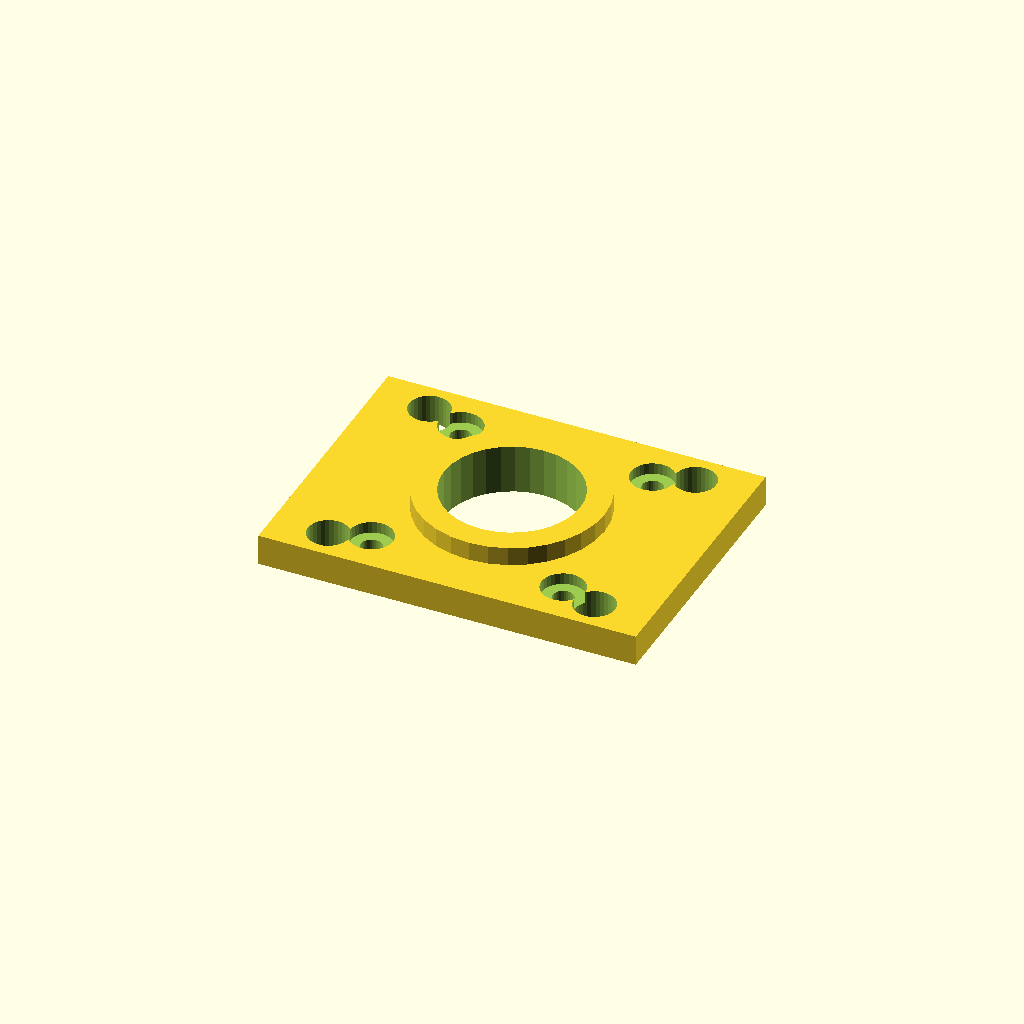
Cell 1: rendered with the file's own defaults.
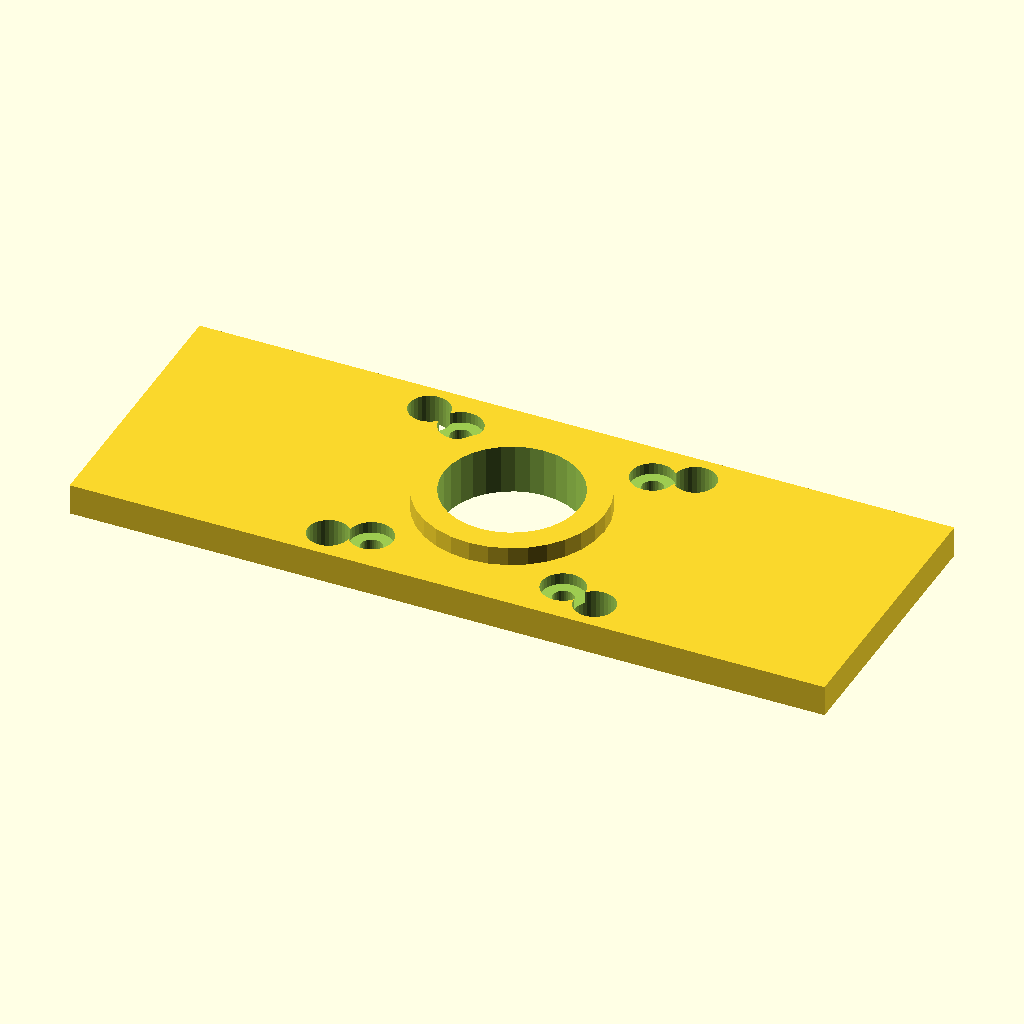
Cell 2: base_x = 122 (everything else at default).
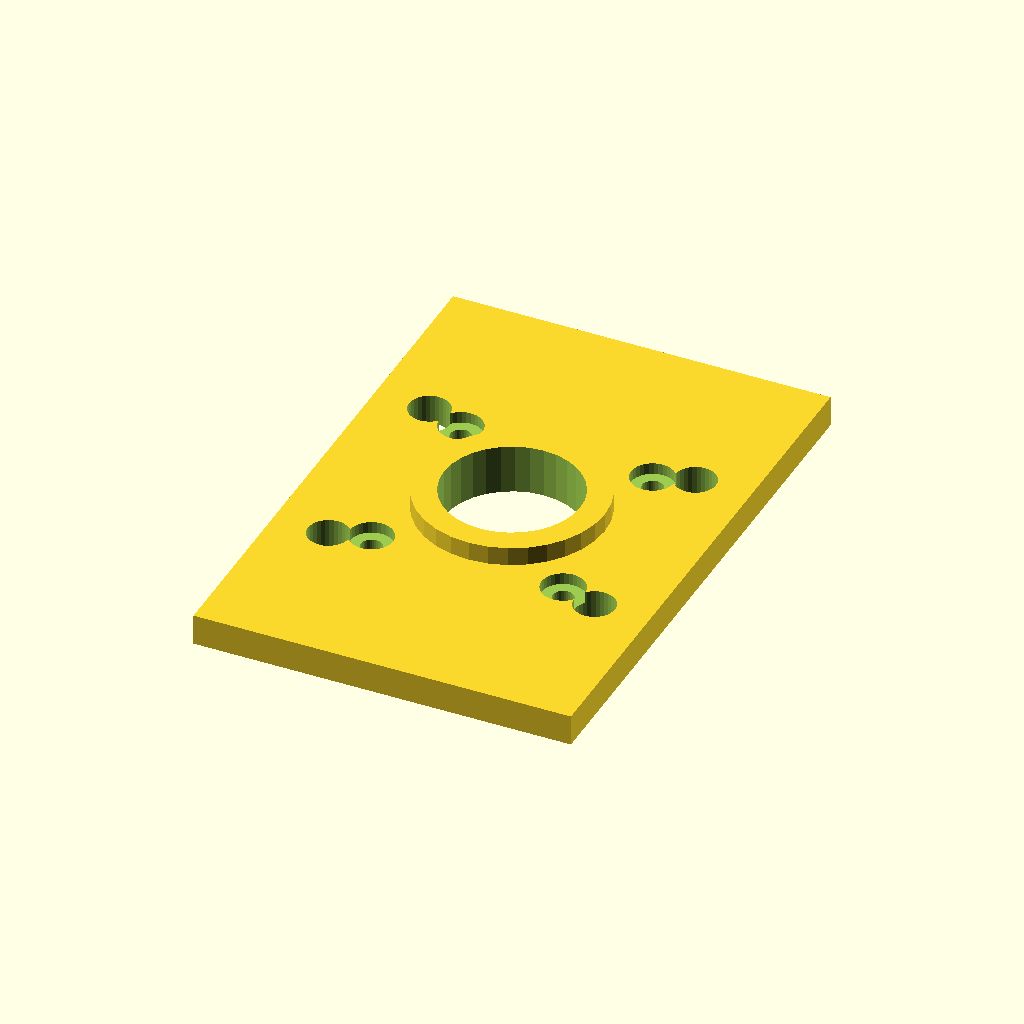
Cell 3: base_y = 90 (everything else at default).
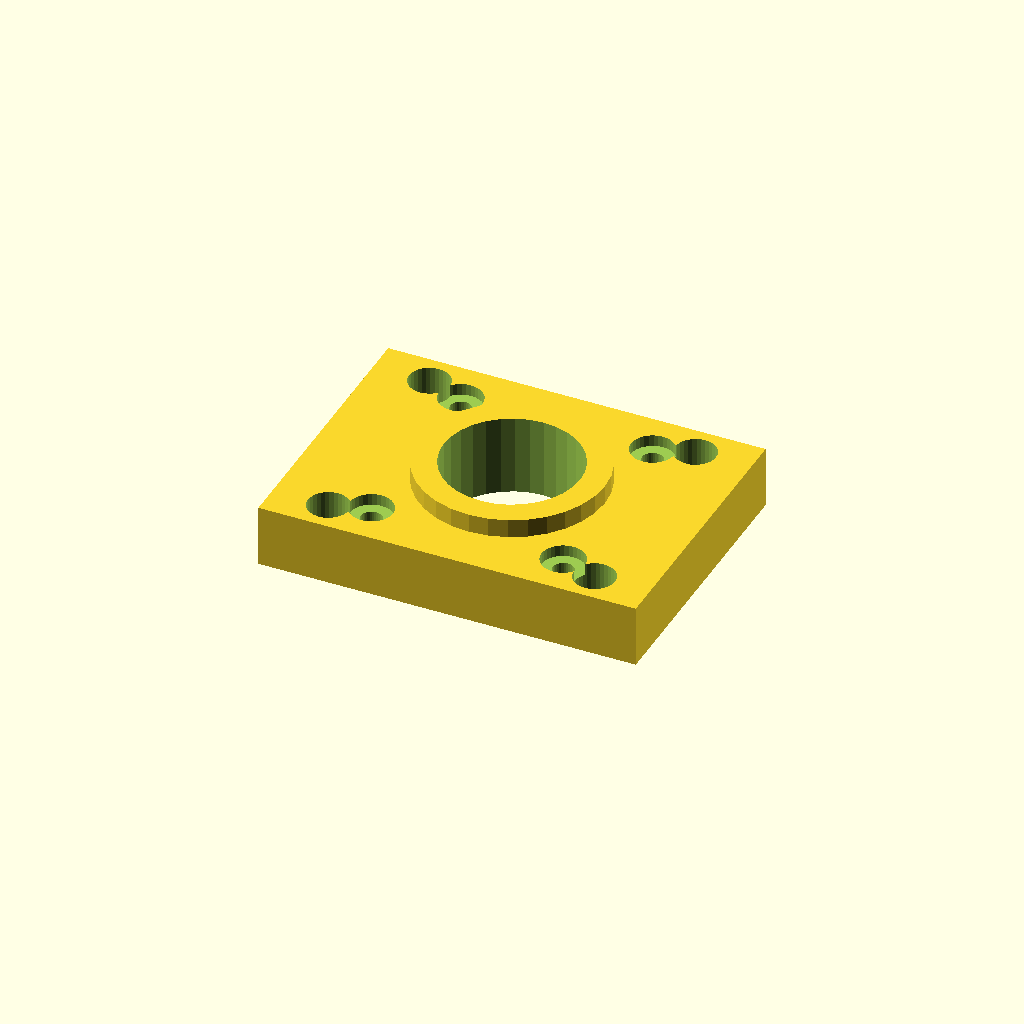
Cell 4 — thick set to 10, the other parameters unchanged.
All cells are drawn from one camera (rotation 55°, 0°, 25°, orthographic, colour scheme Cornfield), so only the parameter changes between them.
OpenSCAD source file optional_data/data/gen2/motormounts/part_0039.scad:
$fn = 32;

// ----------------------------------------------------------------------
// Motor mount plate: NEMA17, 61 x 45 x 8 mm
// ----------------------------------------------------------------------

// --- parameters (mm) ---
base_x = 61;              // plate length, X
base_y = 45;              // plate width, Y
thick = 5;                // plate thickness
bolt_pitch = 31;          // NEMA17 bolt spacing
motor_d = 3.4;            // NEMA17 screw clearance
boss_hole = 22;           // pilot boss bore
cb_d = 7;                 // counterbore seat
cb_h = 1.87;              // counterbore depth
boss_d = 30;              // raised pilot ring
boss_h = 3;               // raised pilot ring height
second_d = 6.6;           // second fastener hole

module plate() {
  translate([-base_x / 2, -base_y / 2, 0]) cube([base_x, base_y, thick]);
}

module motor_holes() {
  for (sx = [-1, 1]) for (sy = [-1, 1])
    translate([sx * bolt_pitch / 2, sy * bolt_pitch / 2, -1])
      cylinder(h = thick + 2, d = motor_d);
}
module motor_counterbores() {
  for (sx = [-1, 1]) for (sy = [-1, 1])
    translate([sx * bolt_pitch / 2, sy * bolt_pitch / 2, thick - cb_h])
      cylinder(h = cb_h + 0.6, d = cb_d);
}
module pilot_ring() {
  translate([0, 0, thick - 1]) cylinder(h = boss_h + 1, d = boss_d);
}

difference() {
  union() {
    plate();
    pilot_ring();
  }
  motor_holes();
  translate([0, 0, -1]) cylinder(h = thick + boss_h + 2, d = boss_hole);
  motor_counterbores();
  for (sx = [-1, 1]) for (sy = [-1, 1])
    translate([sx * 21.5, sy * 17.5, -1]) cylinder(h = thick + 2, d = second_d);
}
Customizer parameters (derived from the source; name, type, default, range or options):
base_x: number, default 61
base_y: number, default 45
thick: number, default 5
bolt_pitch: number, default 31
motor_d: number, default 3.4
boss_hole: number, default 22
cb_d: number, default 7
cb_h: number, default 1.87
boss_d: number, default 30
boss_h: number, default 3
second_d: number, default 6.6
